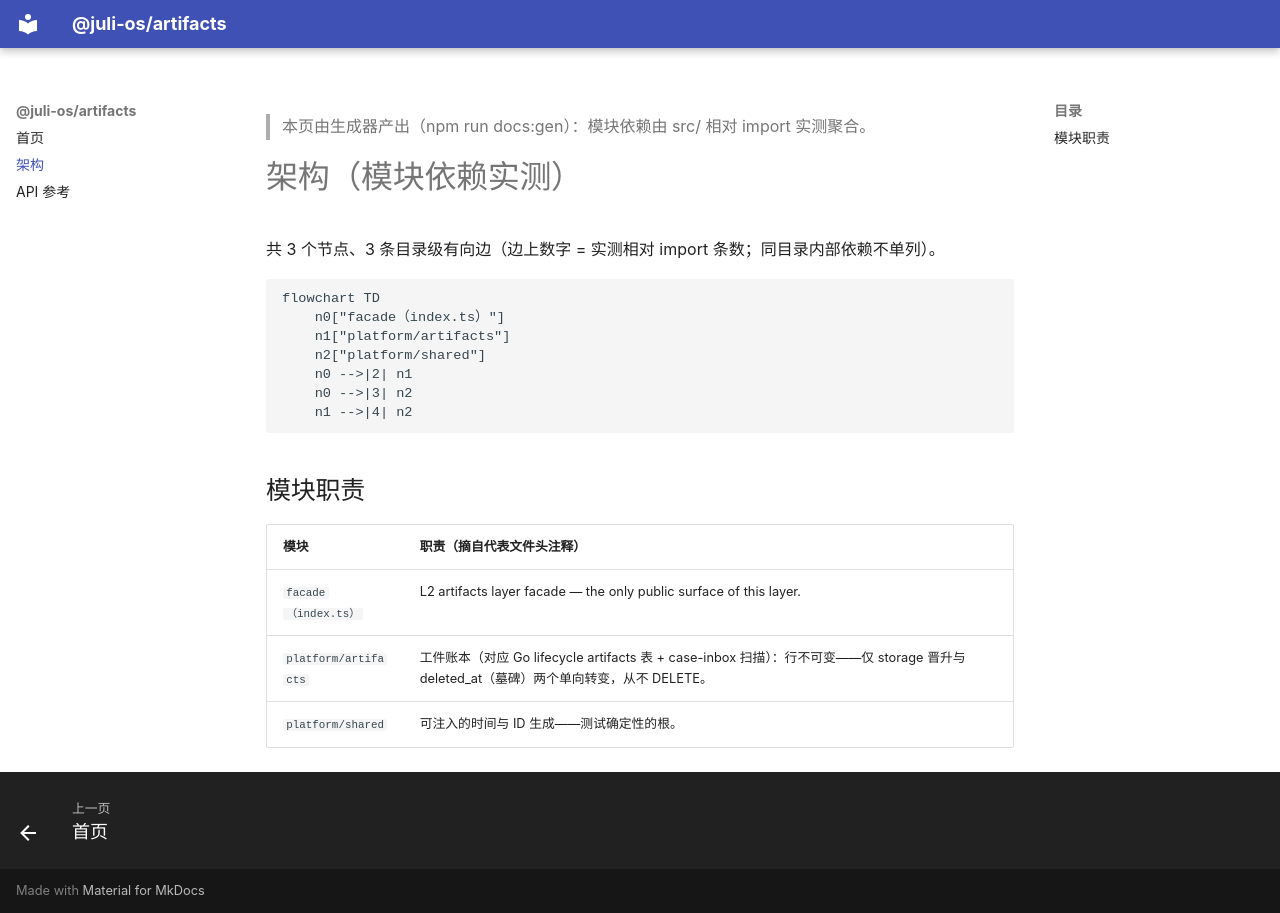

repository: juli-os/artifacts · page: gen/architecture/index.html · generator: mkdocs

<!-- generated by scripts/gen-docs.mjs — DO NOT EDIT -->
> 本页由生成器产出（npm run docs:gen）：模块依赖由 src/ 相对 import 实测聚合。

# 架构（模块依赖实测）

共 3 个节点、3 条目录级有向边（边上数字 = 实测相对 import 条数；同目录内部依赖不单列）。

```mermaid
flowchart TD
    n0["facade（index.ts）"]
    n1["platform/artifacts"]
    n2["platform/shared"]
    n0 -->|2| n1
    n0 -->|3| n2
    n1 -->|4| n2
```

## 模块职责

| 模块 | 职责（摘自代表文件头注释） |
| --- | --- |
| `facade（index.ts）` | L2 artifacts layer facade — the only public surface of this layer. |
| `platform/artifacts` | 工件账本（对应 Go lifecycle artifacts 表 + case-inbox 扫描）：行不可变——仅 storage 晋升与 deleted_at（墓碑）两个单向转变，从不 DELETE。 |
| `platform/shared` | 可注入的时间与 ID 生成——测试确定性的根。 |
